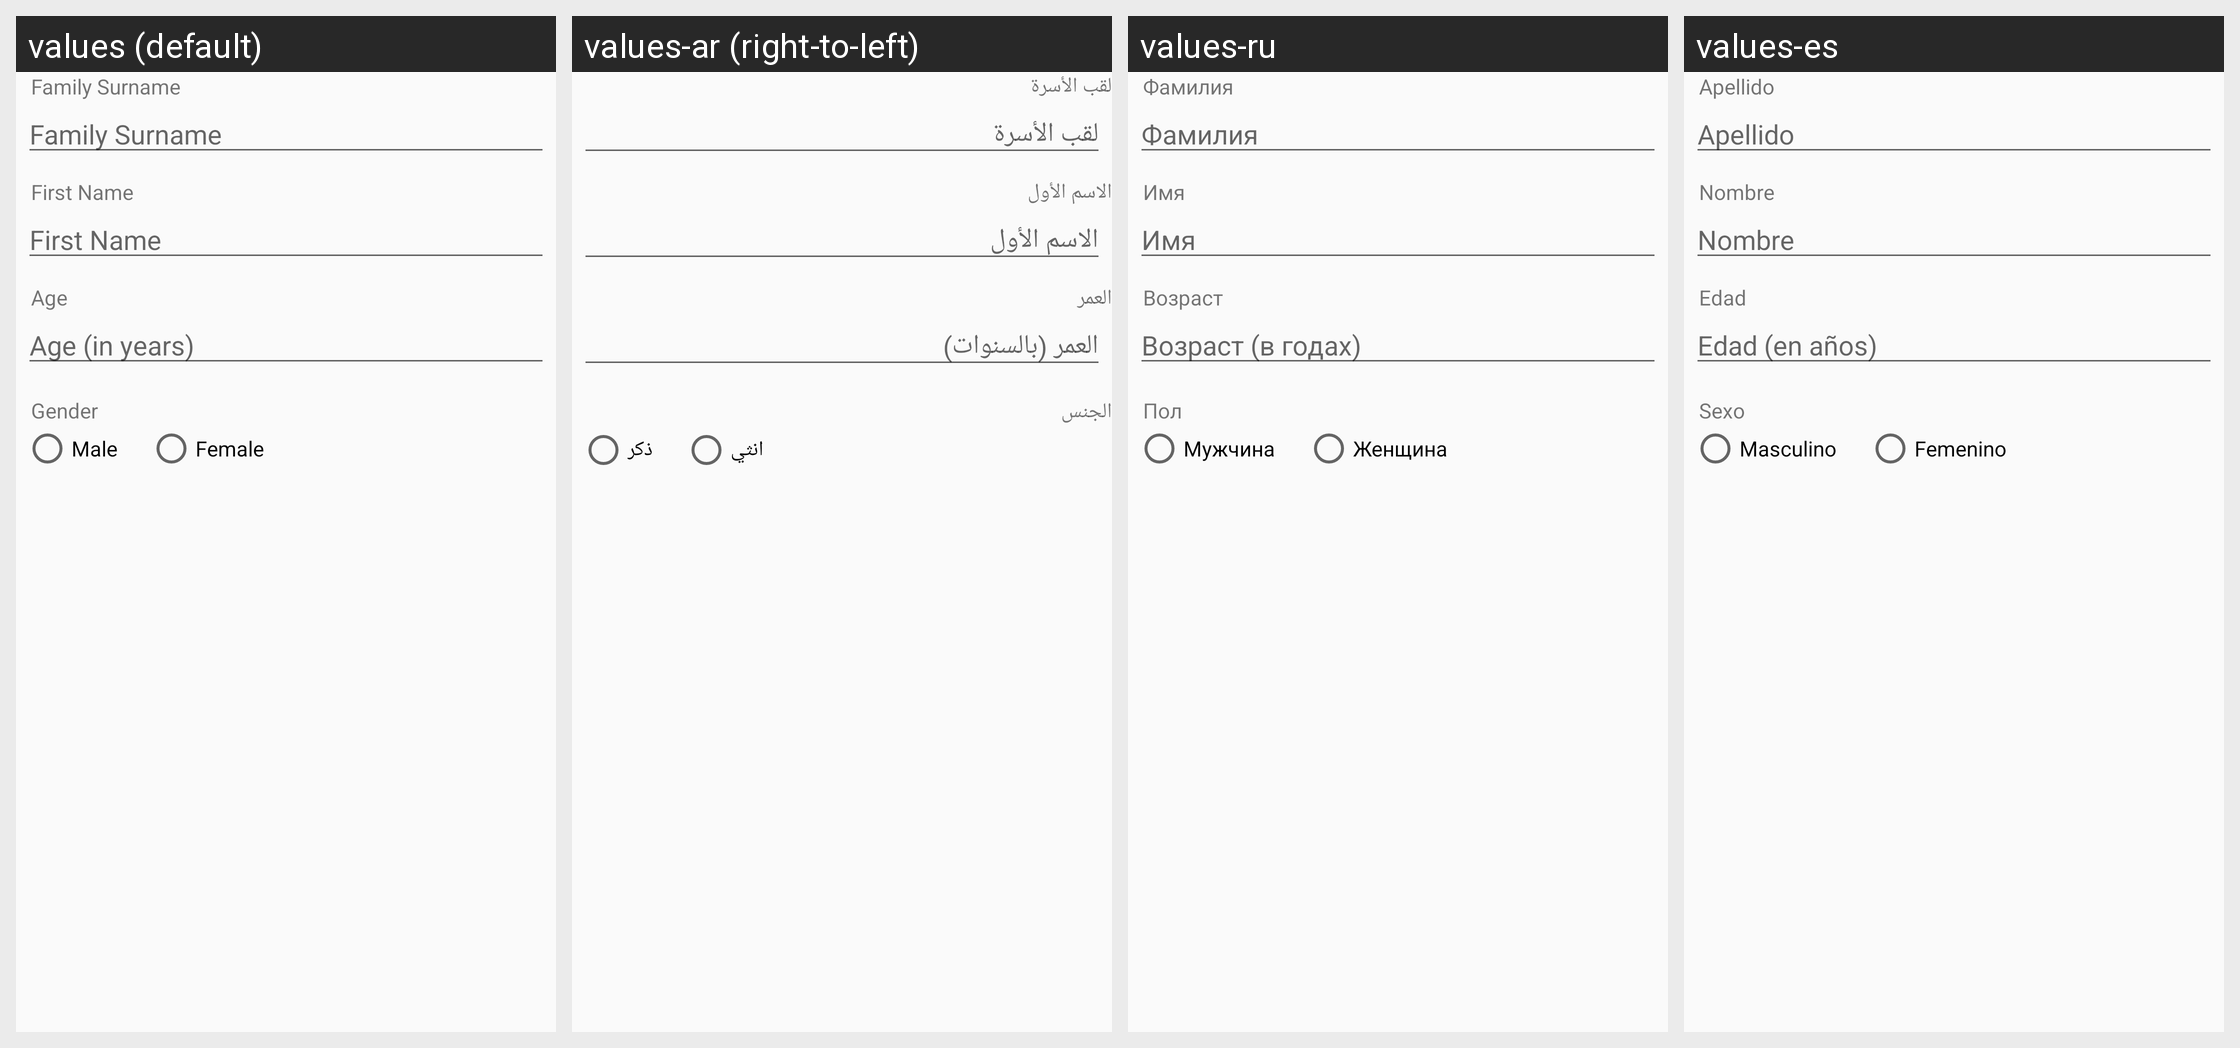

For this localized Android screen grid, give each drawn string resource with its value in every locale shown.
Android screen res/layout/member_fields.xml rendered under 4 locales, left to right: values (default), values-ar (right-to-left), values-ru, values-es. Device: Nexus 5 (rendered at 1080×1920; each locale shown at half size, 540×960, under a caption strip naming it); theme CustomTheme.
Other locales in the repository, not shown: values-fr, values-sw.
Strings drawn on this screen, with the default value and each locale's value (text and hints the layout hard-codes, and strings that could not be matched under every locale, appear in the picture but are not listed):

member_family_surname_hint
  values: Family Surname
  values-ar: لقب الأسرة
  values-ru: Фамилия
  values-es: Apellido

member_first_name_hint
  values: First Name
  values-ar: الاسم الأول
  values-ru: Имя
  values-es: Nombre

member_age_hint
  values: Age
  values-ar: العمر
  values-ru: Возраст
  values-es: Edad

age_hint
  values: Age (in years)
  values-ar: العمر (بالسنوات)
  values-ru: Возраст (в годах)
  values-es: Edad (en años)

member_gender_hint
  values: Gender
  values-ar: الجنس
  values-ru: Пол
  values-es: Sexo

male_label
  values: Male
  values-ar: ذكر
  values-ru: Мужчина
  values-es: Masculino

female_label
  values: Female
  values-ar: انثي
  values-ru: Женщина
  values-es: Femenino
